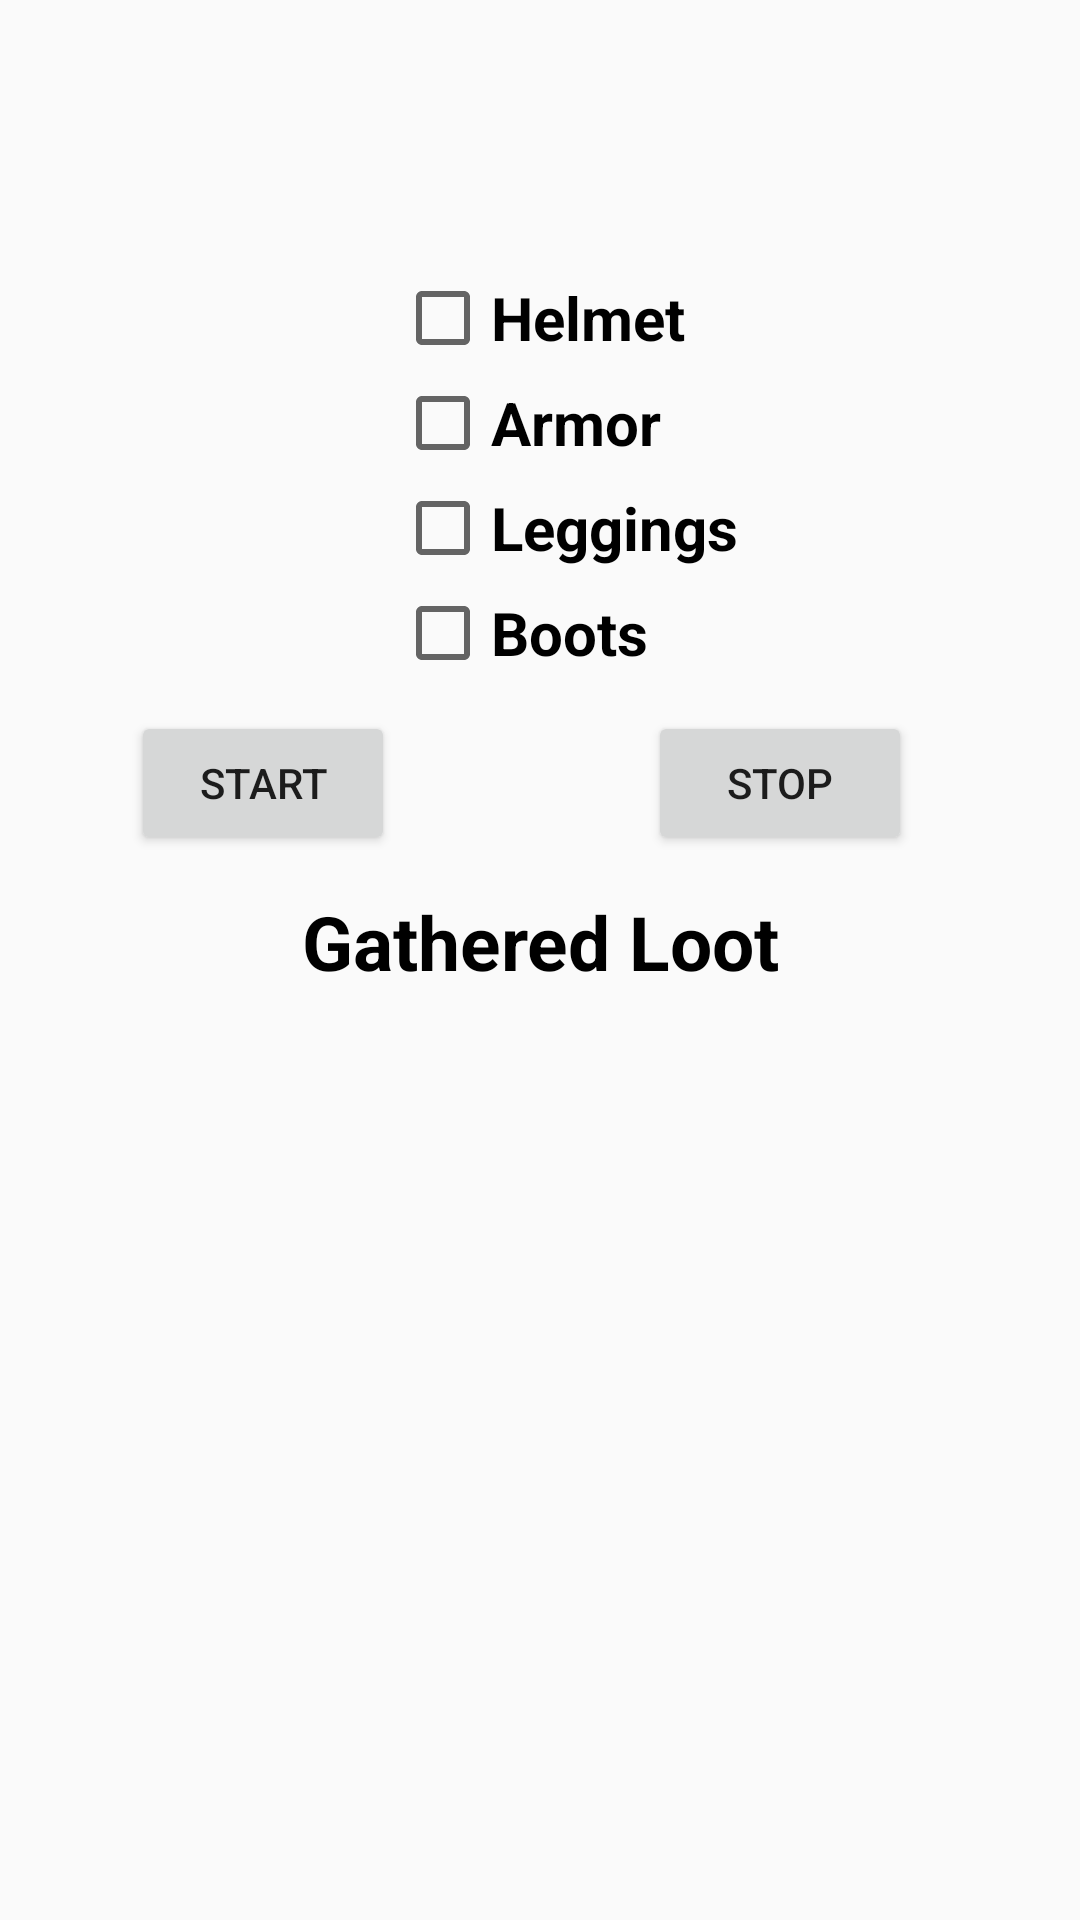

This screen was rendered from an Android layout file. Write that file and the resources it references.
<!-- AndroidManifest.xml: application theme AppTheme -->
<!-- res/layout/quest_screen.xml -->
<RelativeLayout xmlns:android="http://schemas.android.com/apk/res/android"
    xmlns:tools="http://schemas.android.com/tools"
    android:layout_width="match_parent"
    android:layout_height="match_parent"
    android:paddingBottom="@dimen/activity_vertical_margin"
    android:paddingLeft="@dimen/activity_horizontal_margin"
    android:paddingRight="@dimen/activity_horizontal_margin"
    android:paddingTop="@dimen/activity_vertical_margin">

    
        
        
        
        

    <TextView
        android:id="@+id/tv_steps"
        android:layout_width="match_parent"
        android:layout_height="wrap_content"
        android:gravity="center"
        android:textColor="@color/black"
        android:textStyle="bold"
        android:textAlignment="center"
        android:layout_below="@+id/btn_start"
        android:layout_alignParentLeft="true"
        android:layout_alignParentStart="true"
        android:layout_marginLeft="7sp"
        android:layout_marginStart="7sp" />


    <Button
        android:id="@+id/btn_start"
        android:layout_width="wrap_content"
        android:layout_height="wrap_content"
        android:text="Start"
        android:layout_marginTop="10sp"
        android:layout_below="@+id/Boots"
        android:layout_toLeftOf="@+id/Boots"
        android:layout_toStartOf="@+id/Boots"/>

    <Button
        android:id="@+id/btn_stop"
        android:layout_width="wrap_content"
        android:layout_height="wrap_content"
        android:text="Stop"
        android:layout_alignBaseline="@+id/btn_start"
        android:layout_alignBottom="@+id/btn_start"
        android:layout_toRightOf="@+id/Boots"
        android:layout_toEndOf="@+id/Boots" />

    <CheckBox
        android:id="@+id/Helmet"
        android:layout_width="wrap_content"
        android:layout_height="wrap_content"
        android:layout_marginTop="90sp"
        android:text="Helmet"
        android:layout_centerHorizontal="true"
        android:textColor="@color/black"
        android:textStyle="bold"
        android:textSize="20sp"/>
    <CheckBox
        android:id="@+id/Armor"
        android:layout_width="wrap_content"
        android:layout_height="wrap_content"
        android:layout_marginTop="35sp"
        android:text="Armor"
        android:layout_alignTop="@+id/Helmet"
        android:layout_alignLeft="@+id/Helmet"
        android:layout_alignStart="@+id/Helmet"
        android:textColor="@color/black"
        android:textStyle="bold"
        android:textSize="20sp"/>
    <CheckBox
        android:id="@+id/Leggings"
        android:layout_width="wrap_content"
        android:layout_height="wrap_content"
        android:layout_marginTop="35sp"
        android:text="Leggings"
        android:layout_alignTop="@+id/Armor"
        android:layout_alignLeft="@+id/Armor"
        android:layout_alignStart="@+id/Armor"
        android:textColor="@color/black"
        android:textStyle="bold"
        android:textSize="20sp"/>
    <CheckBox
        android:id="@+id/Boots"
        android:layout_width="wrap_content"
        android:layout_height="wrap_content"
        android:layout_marginTop="35sp"
        android:text="Boots"
        android:layout_alignTop="@+id/Leggings"
        android:layout_alignLeft="@+id/Leggings"
        android:layout_alignStart="@+id/Leggings"
        android:textColor="@color/black"
        android:textStyle="bold"
        android:textSize="20sp"/>

    <TextView
        android:id="@+id/loot"
        android:layout_width="wrap_content"
        android:layout_height="wrap_content"
        android:layout_below="@+id/Boots"
        android:layout_centerInParent="true"
        android:layout_marginTop="70sp"
        android:textAlignment="center"
        android:text="Gathered Loot"
        android:textColor="@color/black"
        android:textStyle="bold"
        android:textSize="25sp" />
    <TextView
        android:id="@+id/helmet_get"
        android:layout_width="wrap_content"
        android:layout_height="wrap_content"
        android:text="Helmet obtained."
        android:layout_centerHorizontal="true"
        android:textColor="@color/black"
        android:textSize="20sp"
        android:visibility="invisible"
        android:layout_below="@+id/loot" />
    <TextView
        android:id="@+id/armor_get"
        android:layout_width="wrap_content"
        android:layout_height="wrap_content"
        android:text="Armor obtained."
        android:textColor="@color/black"
        android:layout_centerHorizontal="true"
        android:textSize="20sp"
        android:visibility="invisible"
        android:layout_below="@+id/helmet_get"
        android:layout_alignLeft="@+id/helmet_get"
        android:layout_alignStart="@+id/helmet_get" />
    <TextView
        android:id="@+id/leggings_get"
        android:layout_width="wrap_content"
        android:layout_height="wrap_content"
        android:text="Leggings obtained."
        android:layout_centerHorizontal="true"
        android:textColor="@color/black"
        android:textSize="20sp"
        android:visibility="invisible"
        android:layout_below="@+id/armor_get"
        android:layout_alignLeft="@+id/armor_get"
        android:layout_alignStart="@+id/armor_get" />
    <TextView
        android:id="@+id/boots_get"
        android:layout_width="wrap_content"
        android:layout_height="wrap_content"
        android:text="Boots obtained."
        android:layout_centerHorizontal="true"
        android:textColor="@color/black"
        android:textSize="20sp"
        android:visibility="invisible"
        android:layout_below="@+id/leggings_get"
        android:layout_alignLeft="@+id/leggings_get"
        android:layout_alignStart="@+id/leggings_get" />


</RelativeLayout>
<!-- resources referenced by this layout -->
<resources>
  <color name="black">#000000</color>
  <style name="AppTheme" parent="Theme.AppCompat.Light.DarkActionBar">
          
          <item name="colorPrimary">@android:color/holo_red_dark</item>
          <item name="colorPrimaryDark">@android:color/holo_red_dark</item>
          <item name="colorAccent">@color/black</item>
      </style>
</resources>
